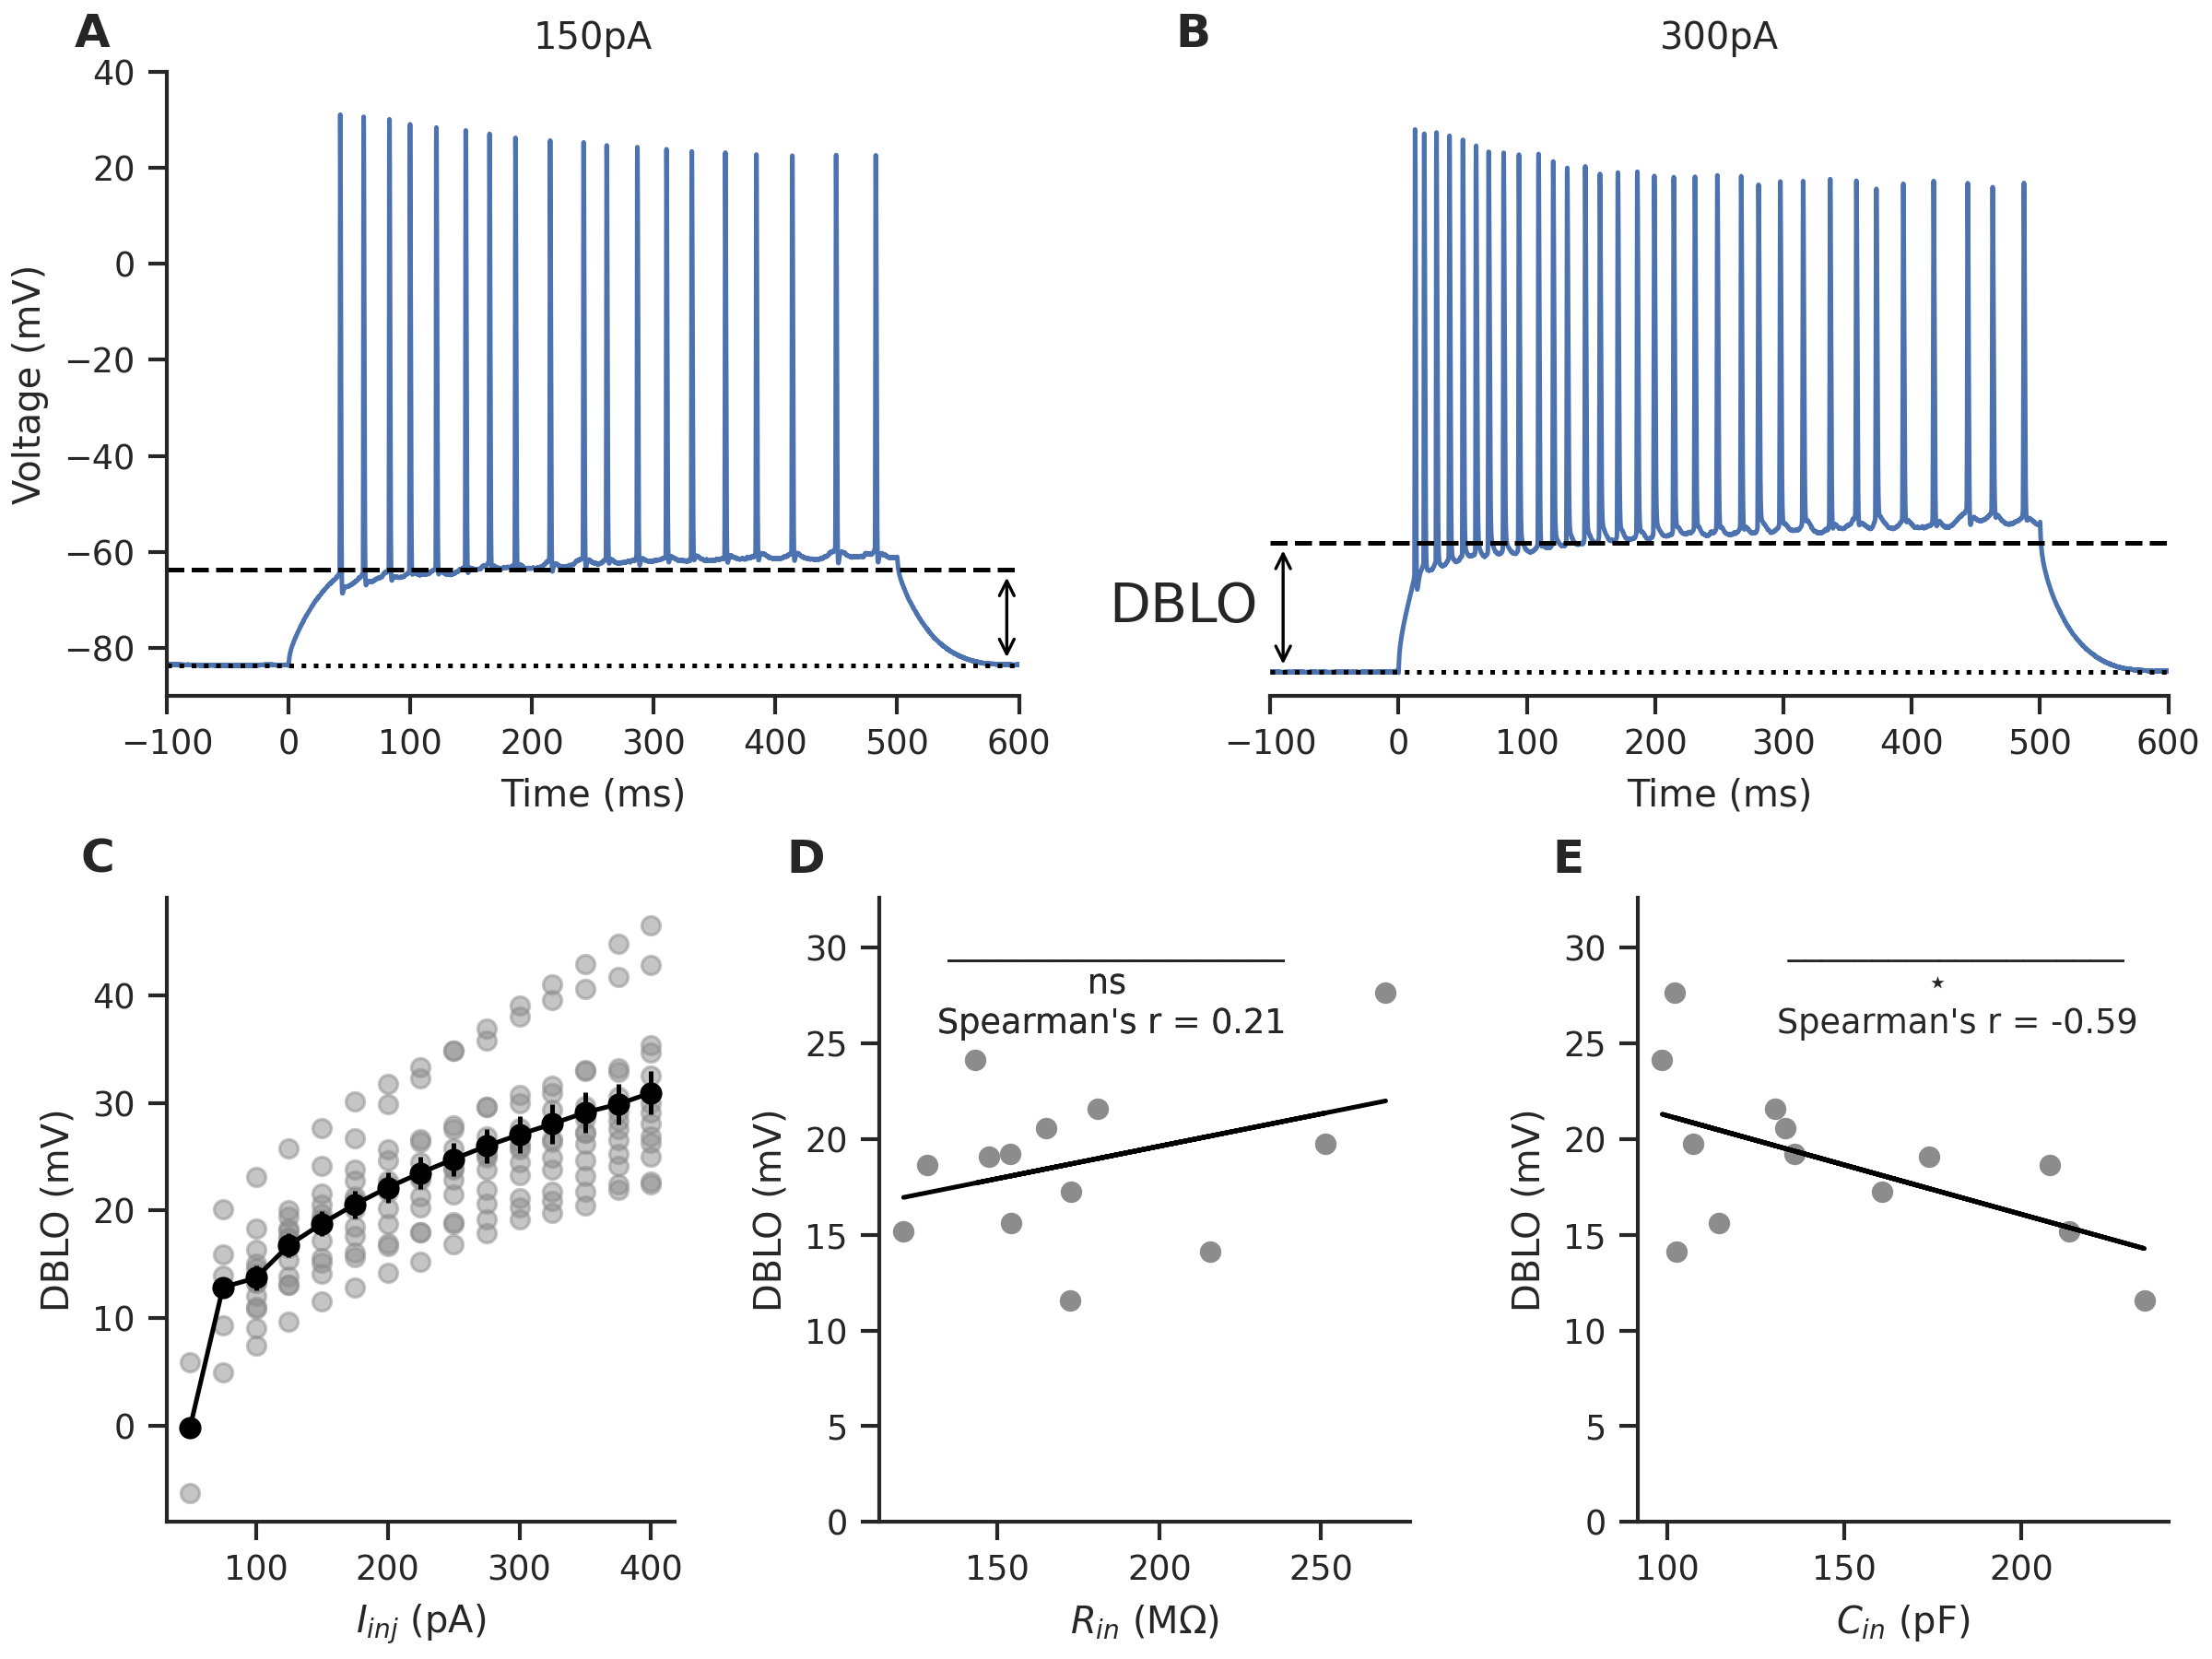

Here is the Python script that generated this plot:
import sys 
sys.path.insert(1, "../helperScripts")

import matplotlib
import matplotlib.pyplot as plt
import numpy as np
import features as fts
import expcells
from tqdm import tqdm
import pandas as pd
import seaborn as sns
from matplotlib.gridspec import GridSpec
from scipy.signal import butter, filtfilt
import os
from pprint import pprint
import scipy.stats as scs


sns.set(style="ticks")
sns.set_context("paper")

# Create two subplots side by side
fig = plt.figure(figsize=(8, 6), constrained_layout=True)
# fig = plt.figure(figsize=(4.69, 3.135), constrained_layout=True)
gs = GridSpec(2, 6, figure=fig)
axA = fig.add_subplot(gs[0, 0:3])
axB = fig.add_subplot(gs[0, 3:])
axC = fig.add_subplot(gs[1, 0:2])
axD = fig.add_subplot(gs[1, 2:4])
axE = fig.add_subplot(gs[1, 4:])

# add a, b, c text to each subplot axis
fig.transFigure.inverted().transform([0.5,0.5])
for i, ax in enumerate([axA, axB, axC, axD, axE]):
    x_infig, y_infig = ax.transAxes.transform([0,1])
    x_infig = x_infig - 20
    y_infig = y_infig + 20
    x_ax, y_ax = ax.transAxes.inverted().transform([x_infig,y_infig])
    ax.text(
        x_ax,
        y_ax,
        f"{chr(65+i)}",
        transform=ax.transAxes,
        fontsize=12,
        fontweight="bold",
        va="top",
        ha="right",
    )

def optimal_position_text(ax, text):
    line, = axD.plot([], [], label=text, color='black')
    text_legend = ax.legend(handlelength=0, handles=[line], loc='best', frameon=False)
    ax.add_artist(text_legend)

cell2 = expcells.expcell('2023_01_04_cell_2', '../expdata/Chirp/2023_01_04_cell_2') #Representative cell
T_150pA, Vm_150pA = expcells.expdata(cell2.preFIfile, Index=10) #get the curent response at 150pA. Index 0 = -100pA, Index 1 = -75pA, and so on
T_300pA, Vm_300pA = expcells.expdata(cell2.preFIfile, Index=16) #get the curent response at 300pA. Index 0 = -100pA, Index 1 = -75pA, and so on
stim_start = 0.3469
stim_end = stim_start+0.5
LJP = 15e-3
Features = fts.expfeatures(cellpath=cell2.preFIfile, stim_start=stim_start, stim_end=stim_end, LJP=15e-3)
print(Features['DBLO_1.5e-10'], Features['DBLO_3e-10'], Features['DBL_1.5e-10'], Features['DBL_3e-10'])

# Plot something on the first subplot
axA.plot((T_150pA-stim_start)*1e3, (Vm_150pA-LJP)*1e3, c='C0')
axA.set_xlabel('Time (ms)')
axA.set_ylabel('Voltage (mV)')
axA.set_title('150pA')
axA.set_xlim(-0.1*1e3, 0.6*1e3)
axA.set_ylim(-90e-3*1e3, 40e-3*1e3)
axA.axhline(y=Features['E_rest_150']*1e3, color='black', linestyle='dotted', xmin=0, xmax=1)
axA.axhline(y=Features['DBL_1.5e-10']*1e3, color='black', linestyle='--')


# Plot something on the second subplot
axB.plot((T_300pA-stim_start)*1e3, (Vm_300pA-LJP)*1e3, c='C0')
axB.set_xlabel('Time (ms)')
axB.set_title('300pA')
axB.set_xlim(-0.1*1e3, 0.6*1e3)
axB.set_ylim(-90e-3*1e3, 40e-3*1e3)
axB.tick_params(left=False, labelleft=False)
axB.axhline(y=Features['E_rest_300']*1e3, color='black', linestyle='dotted')
axB.axhline(y=Features['DBL_3e-10']*1e3, color='black', linestyle='--')

# Add text between the two subplots
fig.text(0.535, 0.625, 'DBLO', ha='center', fontsize=14)
# Add a vertical arrow below the text
arrow_style = dict(arrowstyle='<->', color='black')
axA.annotate('',
             xy=(0.59*1e3,Features['E_rest_150']*1e3),  # starting point of the arrow
             xytext=(0.59*1e3, Features['DBL_1.5e-10']*1e3),  # end point of the arrow
             arrowprops=arrow_style,
             xycoords='data')
axB.annotate('',
             xy=(-0.09*1e3,Features['E_rest_300']*1e3),  # starting point of the arrow
             xytext=(-0.09*1e3, Features['DBL_3e-10']*1e3),  # end point of the arrow
             arrowprops=arrow_style,
             xycoords='data')


#### DBL, Rin and Cin #####

if not os.path.exists('expfeatures.npz'):
    validcells = [
            "2023_01_04_cell_1",
            "2023_01_04_cell_2",
            "2023_01_04_cell_3",
            "2023_01_04_cell_4",
            "2023_01_04_cell_5",
            "2023_01_04_cell_6",
            # "2023_01_20_cell_1", #Invalid exp
            "2023_01_20_cell_2",
            "2023_01_20_cell_3",
            "2023_01_20_cell_4",
            "2023_02_13_cell_1",
            "2023_02_13_cell_2",
            "2023_02_13_cell_3",
            "2023_02_13_cell_4",
        ]
    expcell_list = []
    Features_list = []
    DBL_list_list = []
    Rin_list = []
    Cin_list = []
    for cells in tqdm(validcells):
        cell = expcells.expcell(cells, f'../expdata/Chirp/{cells}')
        expcell_list.append(cell)
        Features = fts.expfeatures(cellpath=cell.preFIfile, stim_start=stim_start, stim_end=stim_end, LJP=15e-3)
        Features_list.append(Features)
        Rin_list.append(Features['Input resistance'])
        Cin_list.append(Features['Cell capacitance'])
        DBL_list = []
        for i in range(21):
            t, V = expcells.expdata(cell.preFIfile, i, LJP=15e-3)
            features_ = {}
            features_ = fts.ftscalc_helper(
                features_,
                t,
                V*0,
                t,
                V*0,
                t,
                V*0,
                t,
                V,
                t,
                V,
                stim_start,
                stim_end,
            )
            DBL = [features_["DBLO_1.5e-10"], features_["DBL_1.5e-10"]] #We have used placeholder V traces while calculating the features
            DBL_list.append(DBL)
        DBL_list_list.append(DBL_list)

    np.savez('expfeatures.npz', Features_list=Features_list, DBL_list_list=DBL_list_list, Rin_list=Rin_list, Cin_list=Cin_list)
else:
    _ = np.load('expfeatures.npz', allow_pickle=True)
    Features_list = _['Features_list']
    DBL_list_list = _['DBL_list_list']
    Rin_list = _['Rin_list']
    Cin_list = _['Cin_list']

# Features_df = pd.DataFrame(Features_list)

## first DBL vs current##
DBL_list_list = np.array(DBL_list_list, dtype=float)
# Features_df_melted = Features_df.melt(value_vars=['offset_1.5e-10', 'offset_3e-10'], var_name='Injected current (A)', value_name='DBL (V)')
# Features_df_melted['Injected current (A)'] = Features_df_melted['Injected current (A)'].replace({'offset_1.5e-10': '150e-12', 'offset_3e-10': '300e-12'})
# # sns.boxplot(x='Injected current (A)', y='DBL (V)', data=Features_df_melted, ax=axC, showfliers=False)
# sns.stripplot(x='Injected current (A)', y='DBL (V)', data=Features_df_melted, ax=axC, color=".25")
# Plot each element of DBL_list separately
Inj = np.arange(-100e-12, 410e-12, 25e-12)
# Compute mean and std deviation
meann = np.nanmean(DBL_list_list[:,:,0], axis=0)
# stdn = np.nanstd(DBL_list_list[:,:,1], axis=0)
# sten  =  stdn/np.sqrt(np.sum(~np.isnan(DBL_list_list[:,:,1])))
sten = scs.sem(DBL_list_list[:,:,0], axis=0)
axC.scatter([Inj*1e12]*len(DBL_list_list[:,:,0]), DBL_list_list[:,:,0]*1e3, c='C7', alpha=0.5)
# Plot the mean line with error bars representing 1 standard deviation
axC.errorbar(Inj*1e12, meann*1e3, yerr=sten*1e3, fmt='-o', c='black')
axC.set_xlabel(r'$I_{inj}$ (pA)')
axC.set_ylabel('DBLO (mV)')
# axC.set_xticks(Inj)
pprint(f'The mean DBLO is {meann}')

## next Rin ##
Rin_list = np.array(Rin_list)
# Features_df_melted = Features_df.melt(value_vars=['Input resistance'], var_name='CA1 pyr', value_name='Input resistance (ohms)')
# # Features_df_melted['CA1 pyr'] = Features_df_melted['CA1 pyr'].replace({'offset_1.5e-10': '150e-12', 'offset_3e-10': '300e-12'})
# # sns.boxplot(x='CA1 pyr', y='Input resistance (ohms)', data=Features_df_melted, ax=axD, showfliers=False)
# sns.stripplot(x='CA1 pyr', y='Input resistance (ohms)', data=Features_df_melted, ax=axD, color=".25")
# axD.set(xticklabels=[])
axD.scatter(Rin_list*1e-6, DBL_list_list[:,10,0]*1e3, color='C7')
m_Rin, b_Rin, r_Rin, pvalue_Rin, _ = scs.linregress(Rin_list, DBL_list_list[:,10,0])
r_Rin, pvalue_Rin = scs.spearmanr(Rin_list, DBL_list_list[:,10,0])
axD.plot(Rin_list*1e-6, m_Rin*Rin_list*1e3 + b_Rin*1e3, color='black')
axD.set_xlabel(r'$R_{in}$ (M$\Omega$)')
axD.set_ylabel('DBLO (mV)')
axD.set_ylim([0,max(DBL_list_list[:,10,0]*1e3)+5])
optimal_position_text(axD, ' '+'_'*20 + '\n' + ' '*14 + 'ns' + '\n' + f"Spearman's r = {r_Rin:.2f}" )
# axD.tick_params(left=False, labelleft=False)
# axD.set_title('Input resistance vs DBL at 150pA')
print(f'Rin vs DBLO: {m_Rin=}, {b_Rin=}, {r_Rin=}, {pvalue_Rin=}')

# ## next Cin ##
Cin_list = np.array(Cin_list)
# Features_df_melted = Features_df.melt(value_vars=['Cell capacitance'], var_name='CA1 pyr', value_name='Cell capacitance (F)')
# # Features_df_melted['CA1 pyr'] = Features_df_melted['CA1 pyr'].replace({'offset_1.5e-10': '150e-12', 'offset_3e-10': '300e-12'})
# # sns.boxplot(x='CA1 pyr', y='Cell capacitance (F)', data=Features_df_melted, ax=axE, showfliers=False)
# sns.stripplot(x='CA1 pyr', y='Cell capacitance (F)', data=Features_df_melted, ax=axE, color=".25")
# axE.set(xticklabels=[])
axE.scatter(Cin_list*1e12, DBL_list_list[:,10,0]*1e3, color='C7')
m_Cin, b_Cin, r_Cin, pvalue_Cin, _ = scs.linregress(Cin_list, DBL_list_list[:,10,0])
r_Cin, pvalue_Cin = scs.spearmanr(Cin_list, DBL_list_list[:,10,0])
axE.plot(Cin_list*1e12, m_Cin*Cin_list*1e3 + b_Cin*1e3, color='black')
axE.set_xlabel(r'$C_{in}$ (pF)')
axE.set_ylabel('DBLO (mV)')
axE.set_ylim([0,max(DBL_list_list[:,10,0]*1e3)+5])
optimal_position_text(axE, ' '+'_'*20 + '\n' + ' '*14 + r'$\star$' + '\n' + f"Spearman's r = {r_Cin:.2f}" )
# axE.tick_params(left=False, labelleft=False)
# axE.set_title('Cell capacitance vs DBL at 150pA')
axE.legend(frameon=False)
print(f'Cin vs DBLO: {m_Cin=}, {b_Cin=}, {r_Cin=}, {pvalue_Cin=}')


# Show the plots
sns.despine(fig=fig)
axB.spines['left'].set_visible(False)
# axD.spines['left'].set_visible(False)
# axE.spines['left'].set_visible(False)
plt.savefig('Fig1.png', dpi=300)
plt.show()


######### Write to NOTES.exe ###############
with open('NOTES.txt', 'w') as f:
    f.write(f'Rin vs DBLO: {m_Rin=}, {b_Rin=}, {r_Rin=}, {pvalue_Rin=}\n')
    f.write(f'Cin vs DBLO: {m_Cin=}, {b_Cin=}, {r_Cin=}, {pvalue_Cin=}\n')
    f.write(f'The mean DBLO is {meann}\n')
    f.write(f"{Features['DBLO_1.5e-10']=}, {Features['DBLO_3e-10']=}, {Features['DBL_1.5e-10']=}, {Features['DBL_3e-10']=}\n")
    f.write(f'The min DBLO at 150 pA is {np.nanmin(DBL_list_list[:,:,0], axis=0)[10]}\n')
    f.write(f'The 10th percentile DBLO at 150 pA is {np.quantile(DBL_list_list[:,:,0], 0.1,axis=0)[10]}\n')
    f.write(f'The mean DBLO at 150 pA is {np.nanmean(DBL_list_list[:,:,0], axis=0)[10]}\n')
    f.write(f'The 90th percentile DBLO at 150 pA is {np.quantile(DBL_list_list[:,:,0], 0.9,axis=0)[10]}\n')
    f.write(f'The max DBLO at 150 pA is {np.nanmax(DBL_list_list[:,:,0], axis=0)[10]}\n')

